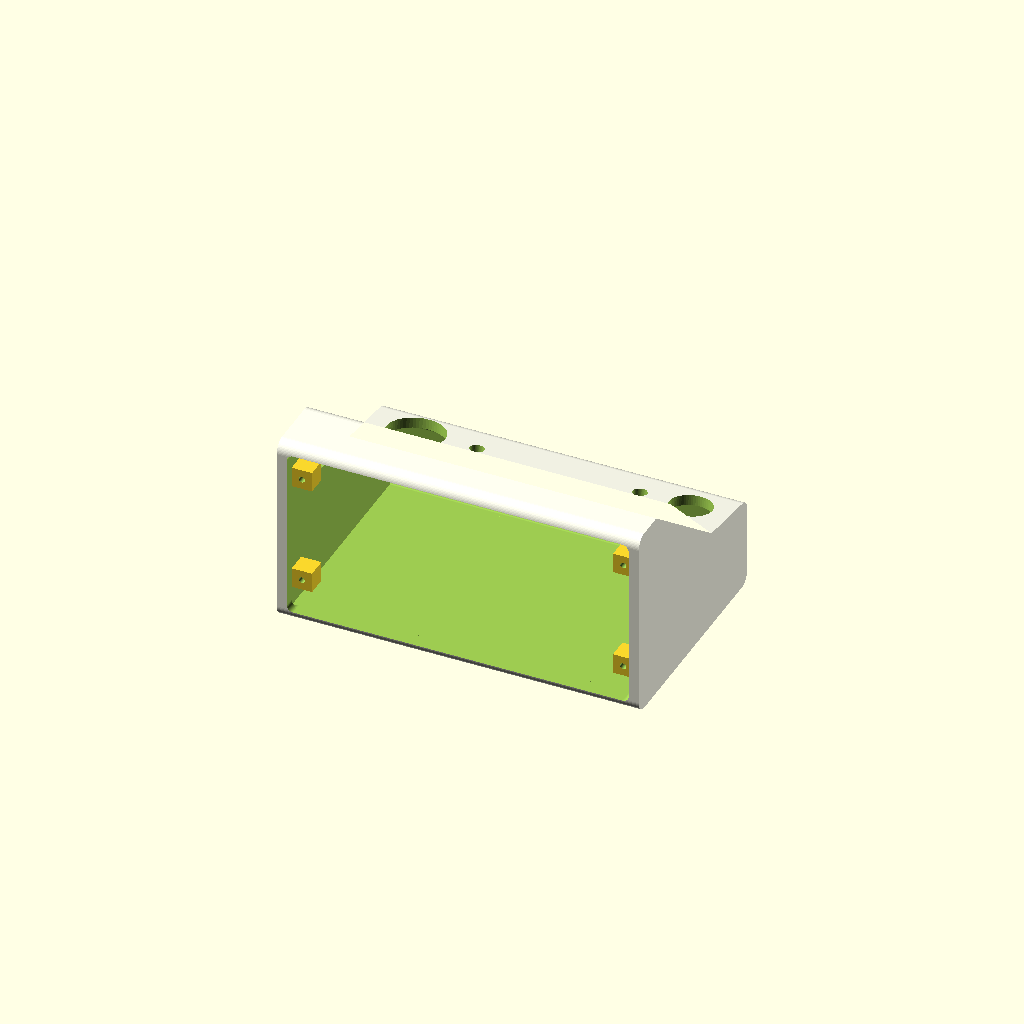
Cell 1: rendered with the file's own defaults.
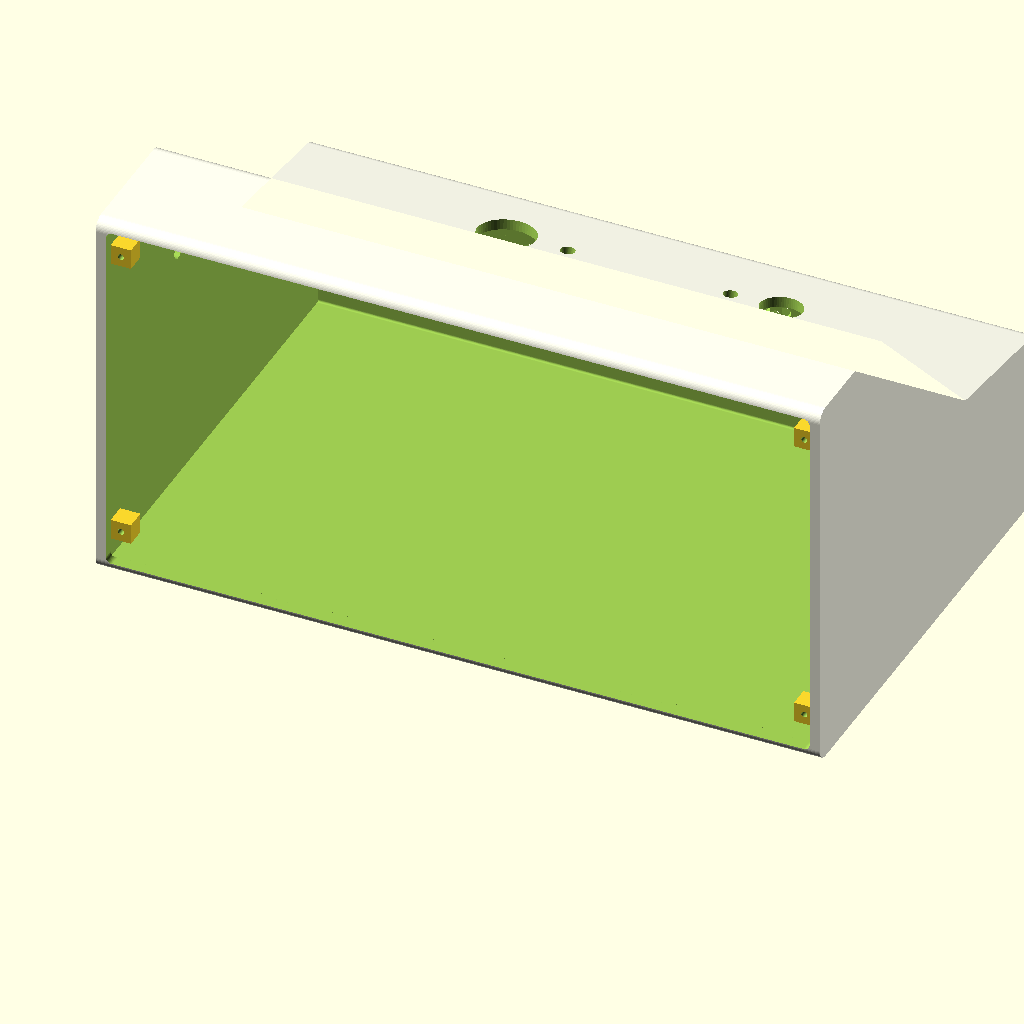
Cell 2: the same model with in2mm = 50.8.
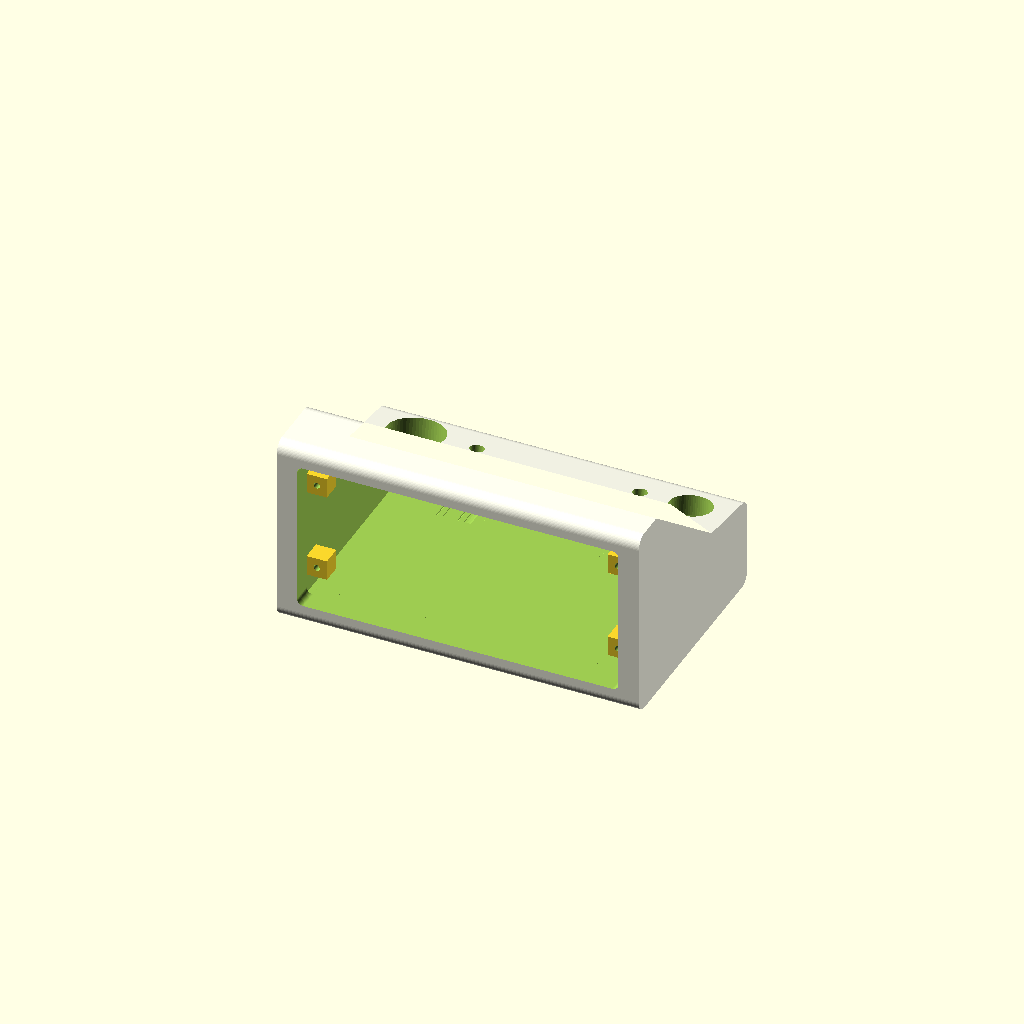
Cell 3: wall = 10 (everything else at default).
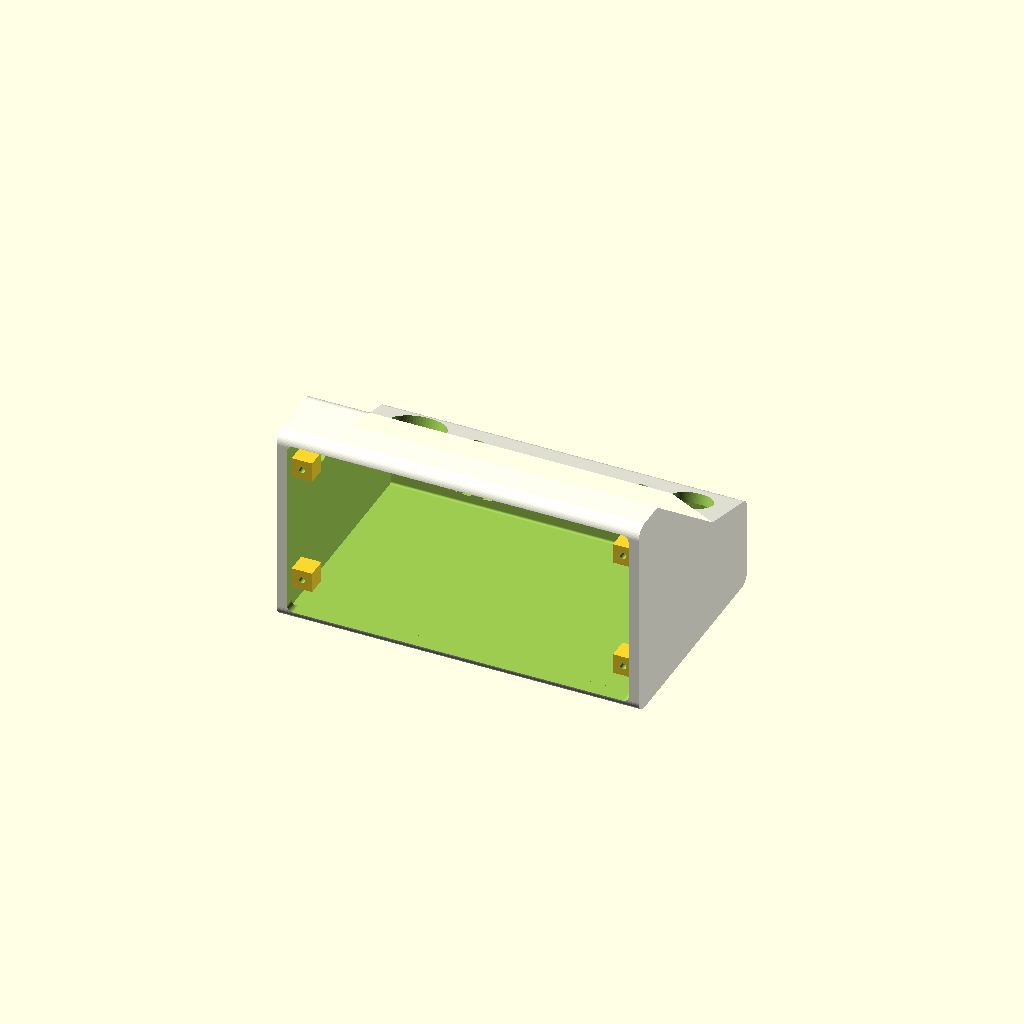
Cell 4: the same model with shelf_a = 16.
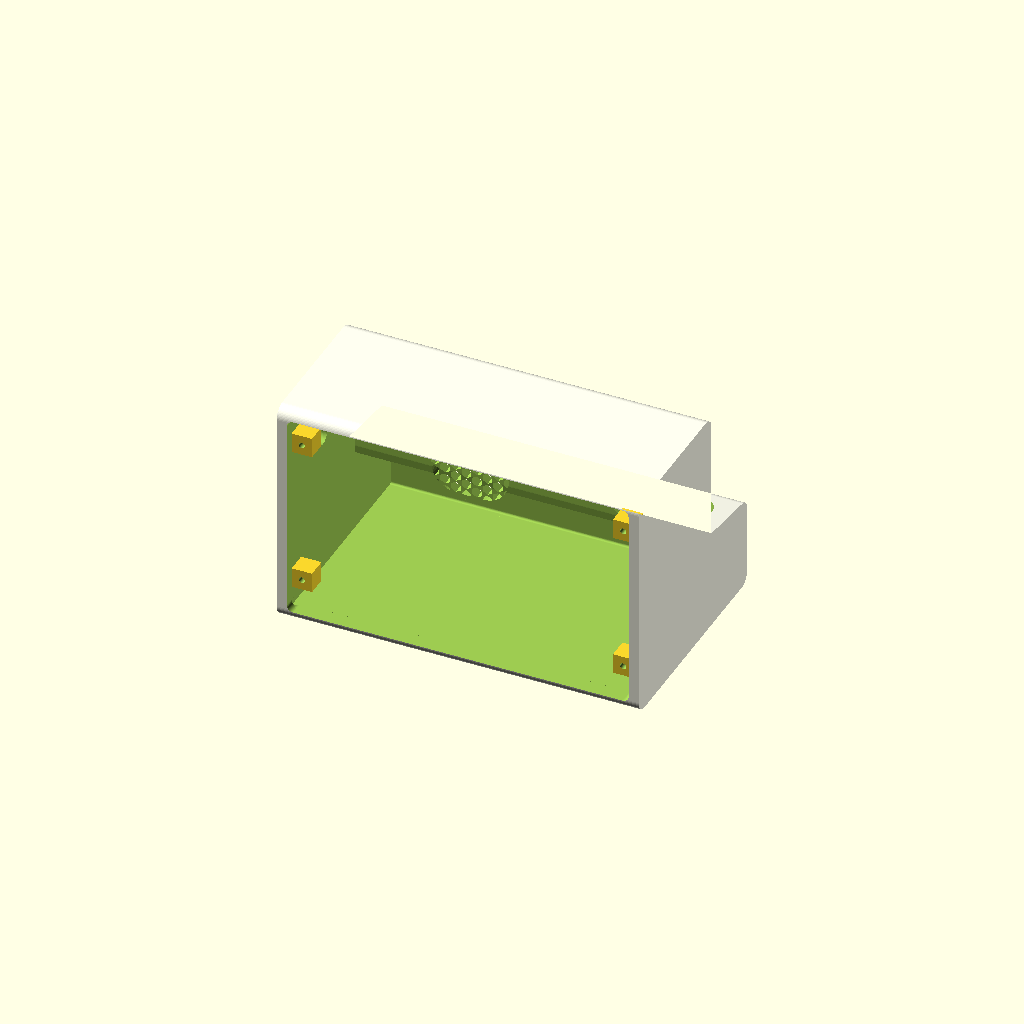
Cell 5 — panel_a set to 90, the other parameters unchanged.
All cells are drawn from one camera (rotation 55°, 0°, 25°, orthographic, colour scheme Cornfield), so only the parameter changes between them.
OpenSCAD source file chromacade-housing.scad:
// ChromaCade Synthesizer - Main Housing
$fn = 60;

// --- Global Dimensions ---
in2mm = 25.4;
case_w = 7    * in2mm;
case_d = 4.5  * in2mm;
wall   = 5;

front_h = 1.75 * in2mm;
shelf_d = 1.5  * in2mm;
shelf_a = 8;
panel_l = 2.5  * in2mm;
panel_a = 45;

// Grille is a portrait stadium (pill) matched exactly to the cone area;
// rotated 90° at the cut site to sit landscape on the (landscape) front wall enclosure.
spk_grille_w = 1.0 * in2mm;  // 25.4mm = 1"   (stadium width  = cone width)
spk_grille_h = 1.5 * in2mm;  // 38.1mm = 1.5" (stadium height = cone height)
spk_cx       = 45;

p0 = [0, 0];
p1 = [case_d, 0];
p2 = [case_d, front_h];
p3 = [case_d - shelf_d*cos(shelf_a), front_h + shelf_d*sin(shelf_a)];
p4 = [p3[0] - panel_l*cos(panel_a), p3[1] + panel_l*sin(panel_a)];
p5 = [0, p4[1]];

case_h = p4[1];

boss_x     = case_w/2 - wall - 5;
boss_z_top = case_h - wall - 15;
boss_z_bot = wall + 15;
boss_len   = 10;

// --- Assembly ---
difference() {
    main_chassis();
    hardware_cutouts();
}

module main_chassis() {
    difference() {
        color("ivory")
        rotate([90, 0, 90])
        linear_extrude(case_w, center=true)
        outer_profile();

        rotate([90, 0, 90])
        linear_extrude(case_w - (wall * 2), center=true)
        offset(delta = -wall) outer_profile();

        back_hole();
    }

    translate([boss_x, wall, 0]) {
        translate([0, 0, boss_z_top]) rotate([-90, 0, 0]) mounting_boss(boss_len);
        translate([0, 0, boss_z_bot]) rotate([-90, 0, 0]) mounting_boss(boss_len);
    }
    translate([-boss_x, wall, 0]) {
        translate([0, 0, boss_z_top]) rotate([-90, 0, 0]) mounting_boss(boss_len);
        translate([0, 0, boss_z_bot]) rotate([-90, 0, 0]) mounting_boss(boss_len);
    }
}

module outer_profile() {
    pts = [p0, p1, p2, p3, p4, p5];
    offset(r=6) offset(r=-6) polygon(pts);
}

module back_hole() {
    w = case_w - wall*2;
    h = case_h - wall*2;
    translate([0, 0, case_h/2])
    rotate([90, 0, 0])
    linear_extrude(wall * 3, center=true)
    offset(r=3) offset(r=-3) square([w, h], center=true);
}

module mounting_boss(len) {
    // Square cross-section (not round) so the boss meets the side wall on a
    // flush 10x10mm face instead of being tangent to it along a single line —
    // a round boss here only ever line-contacts the flat wall, which is a weak
    // bond and a real risk of a barely-fused, snap-off connection when printed.
    difference() {
        translate([-5, -5, 0]) cube([10, 10, len]);
        translate([0, 0, -1])
        cylinder(h=len+2, d=3, center=false);
    }
}

module hardware_cutouts() {
    // Speaker grilles — hex-hole pattern cut straight into the front wall
    // (no separate insert). Stadium shape is portrait-native in the module;
    // rotated 90° here so it sits landscape on the landscape enclosure.
    translate([0, case_d, front_h/2])
    rotate([90, 0, 0]) {
        translate([-spk_cx, 0, 0]) rotate([0, 0, 90]) stadium_hex_grill(spk_grille_w, spk_grille_h);
        translate([ spk_cx, 0, 0]) rotate([0, 0, 90]) stadium_hex_grill(spk_grille_w, spk_grille_h);
    }

    shelf_my = (p2[0] + p3[0]) / 2;
    shelf_mz = (p2[1] + p3[1]) / 2;
    translate([0, shelf_my, shelf_mz])
    rotate([-shelf_a, 0, 0]) {
        translate([-65, 0, 0]) cylinder(h=wall*4, d=28, center=true);
        translate([-35, 0, 0]) cylinder(h=wall*4, d=7,  center=true);
        translate([45, 0, 0]) cylinder(h=wall*4, d=7,  center=true);
        translate([70, 0, 0]) cylinder(h=wall*4, d=20.5, center=true);

        // EC11 encoder bushing countersinks — interior face, 1mm deep, clears threads
        translate([-35, 0, -(wall - 0.5)]) cube([14.3, 14.3, 1], center=true);
        translate([ 45, 0, -(wall - 0.5)]) cube([14.3, 14.3, 1], center=true);
    }

    panel_my = (p3[0] + p4[0]) / 2;
    panel_mz = (p3[1] + p4[1]) / 2;
    translate([0, panel_my, panel_mz])
    rotate([-panel_a, 0, 0]) {
        for (i = [-3:3]) {
            translate([i * 19.05, 15, 0])
            cube([14.3, 14.3, wall*4], center=true);
        }
        
        // MX switch engagement trench — interior face, 3.5mm deep, leaves exactly 1.5mm front wall for clips
        translate([0, 15, -3.25])
        cube([140, 20, 3.5], center=true);

        translate([-60, -15, 0]) cube([28, 15, wall*4], center=true);
        
        // OLED back countersink — interior face, 2mm deep; adjust 30x30 to match your PCB
        translate([-60, -15, -(wall - 1)])
        cube([30, 30, 2], center=true);

        translate([65, -15, 0]) cylinder(h=wall*4, d=24, center=true);
        
        // LED back recess — interior face, 1mm deep (d=28 allows ring to sit flush)
        translate([65, -15, -(wall - 0.5)])
        cylinder(h=1, d=28, center=true);
    }

    translate([-case_w/2, case_d/3, case_h/1.5])
    rotate([0, 90, 0])
    cylinder(h=wall*4, d=8, center=true);
}

// Toddler-safe portrait stadium hex grill — validated on test-mk2.scad's plate E.
// gw = total width (= semicircle diameter); gh = total height.
// Two semicircular caps (r = gw/2) joined by a rectangle gh-gw tall.
module stadium_hex_grill(gw, gh) {
    r          = gw / 2;
    cap_offset = (gh - gw) / 2;
    hole_radius = 2.7;
    spacing     = 6;

    intersection() {
        hull() {
            translate([0,  cap_offset, 0]) cylinder(h=wall*5, r=r, center=true);
            translate([0, -cap_offset, 0]) cylinder(h=wall*5, r=r, center=true);
        }
        union() {
            for (x = [-gw/2 : spacing : gw/2]) {
                for (y = [-gh/2 : spacing*0.866 : gh/2]) {
                    x_offset = x + (round(y/(spacing*0.866)) % 2) * (spacing/2);
                    translate([x_offset, y, 0])
                    cylinder(h=wall*5, r=hole_radius, $fn=6, center=true);
                }
            }
        }
    }
}
Parameter table extracted from the source (name, type, default, range or options):
in2mm: number, default 25.4
wall: number, default 5
shelf_a: number, default 8
panel_a: number, default 45
spk_cx: number, default 45
p0: vector, default [0, 0]
boss_len: number, default 10
